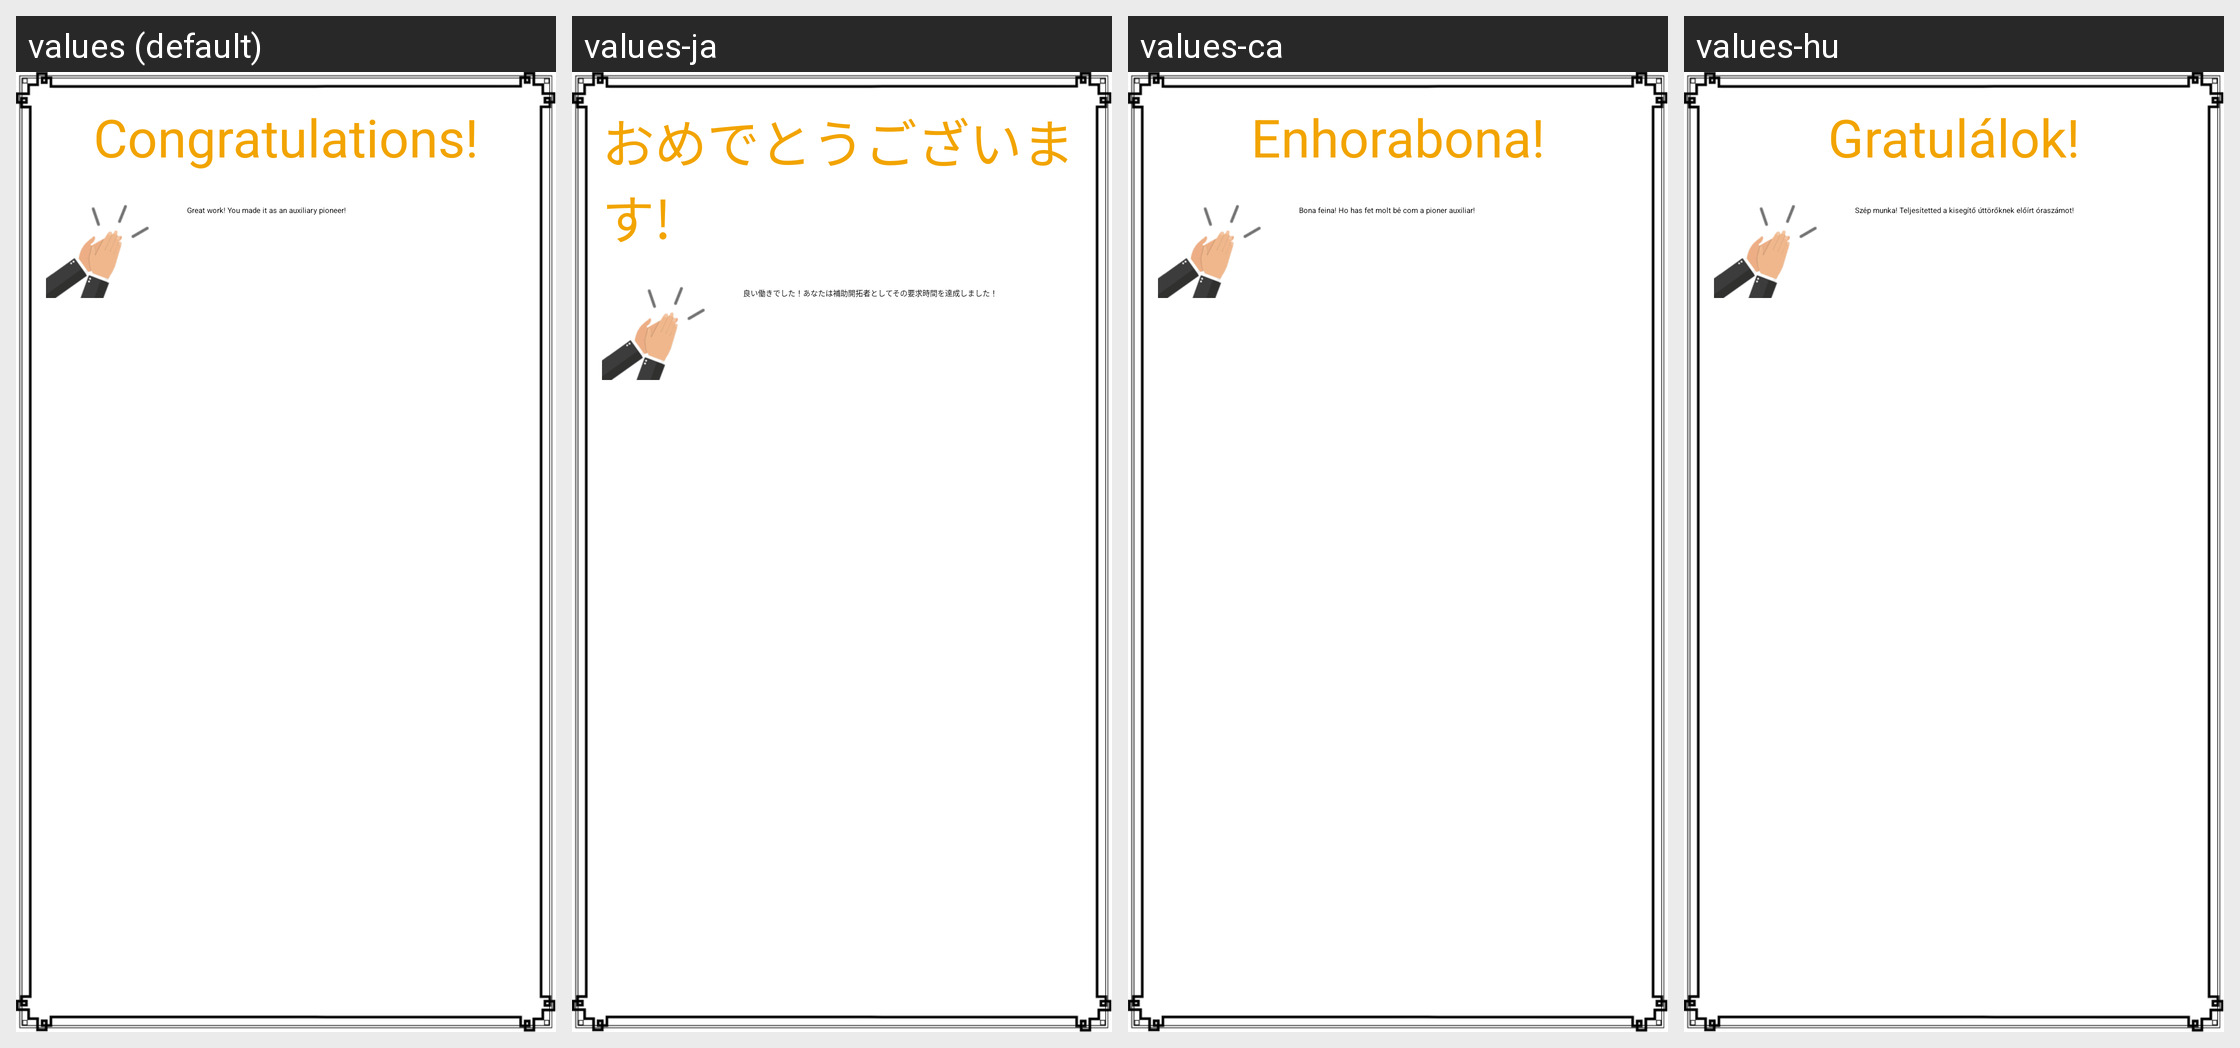

Here is an Android app screen in its default locale and in the app's own translations. Write out the translated-string differences for the strings that appear on this screen.
Android screen res/layout/card_congratulations.xml rendered under 4 locales, left to right: values (default), values-ja, values-ca, values-hu. Device: Nexus 5 (rendered at 1080×1920; each locale shown at half size, 540×960, under a caption strip naming it); theme MinistryAssistantTheme.
Other locales in the repository, not shown: values-af, values-am, values-ar, values-be, values-bg, values-cs, values-cy, values-da, values-de, values-el, values-en-rGB, values-es, values-es-rUS, values-et, values-eu, values-fa, values-fi, values-fr, values-fr-rCA, values-hi, values-hr, values-ht, values-in, values-it, values-iw, values-ka, values-ko, values-ln, values-lt, values-lv, values-mg, values-mk, values-ms, values-my, values-nb, values-nl, values-no, values-pl, values-pt, values-pt-rBR, values-pt-rPT, values-rmo, values-ro, values-rom, values-ru, values-rw, values-sk, values-sl, values-sq, values-sr, values-sv, values-sw, values-te, values-th, values-tl, values-tr, values-uk, values-vi, values-zh-rCN, values-zh-rHK, values-zh-rTW, values-zu.
Strings drawn on this screen, with the default value and each locale's value (text and hints the layout hard-codes, and strings that could not be matched under every locale, appear in the picture but are not listed):

strCongratulations
  values: Congratulations!
  values-ja: おめでとうございます!
  values-ca: Enhorabona!
  values-hu: Gratulálok!

strCongratulationsAux
  values: Great work! You made it as an auxiliary pioneer!
  values-ja: 良い働きでした！あなたは補助開拓者としてその要求時間を達成しました！
  values-ca: Bona feina! Ho has fet molt bé com a pioner auxiliar!
  values-hu: Szép munka! Teljesítetted a kisegítő úttörőknek előírt óraszámot!
